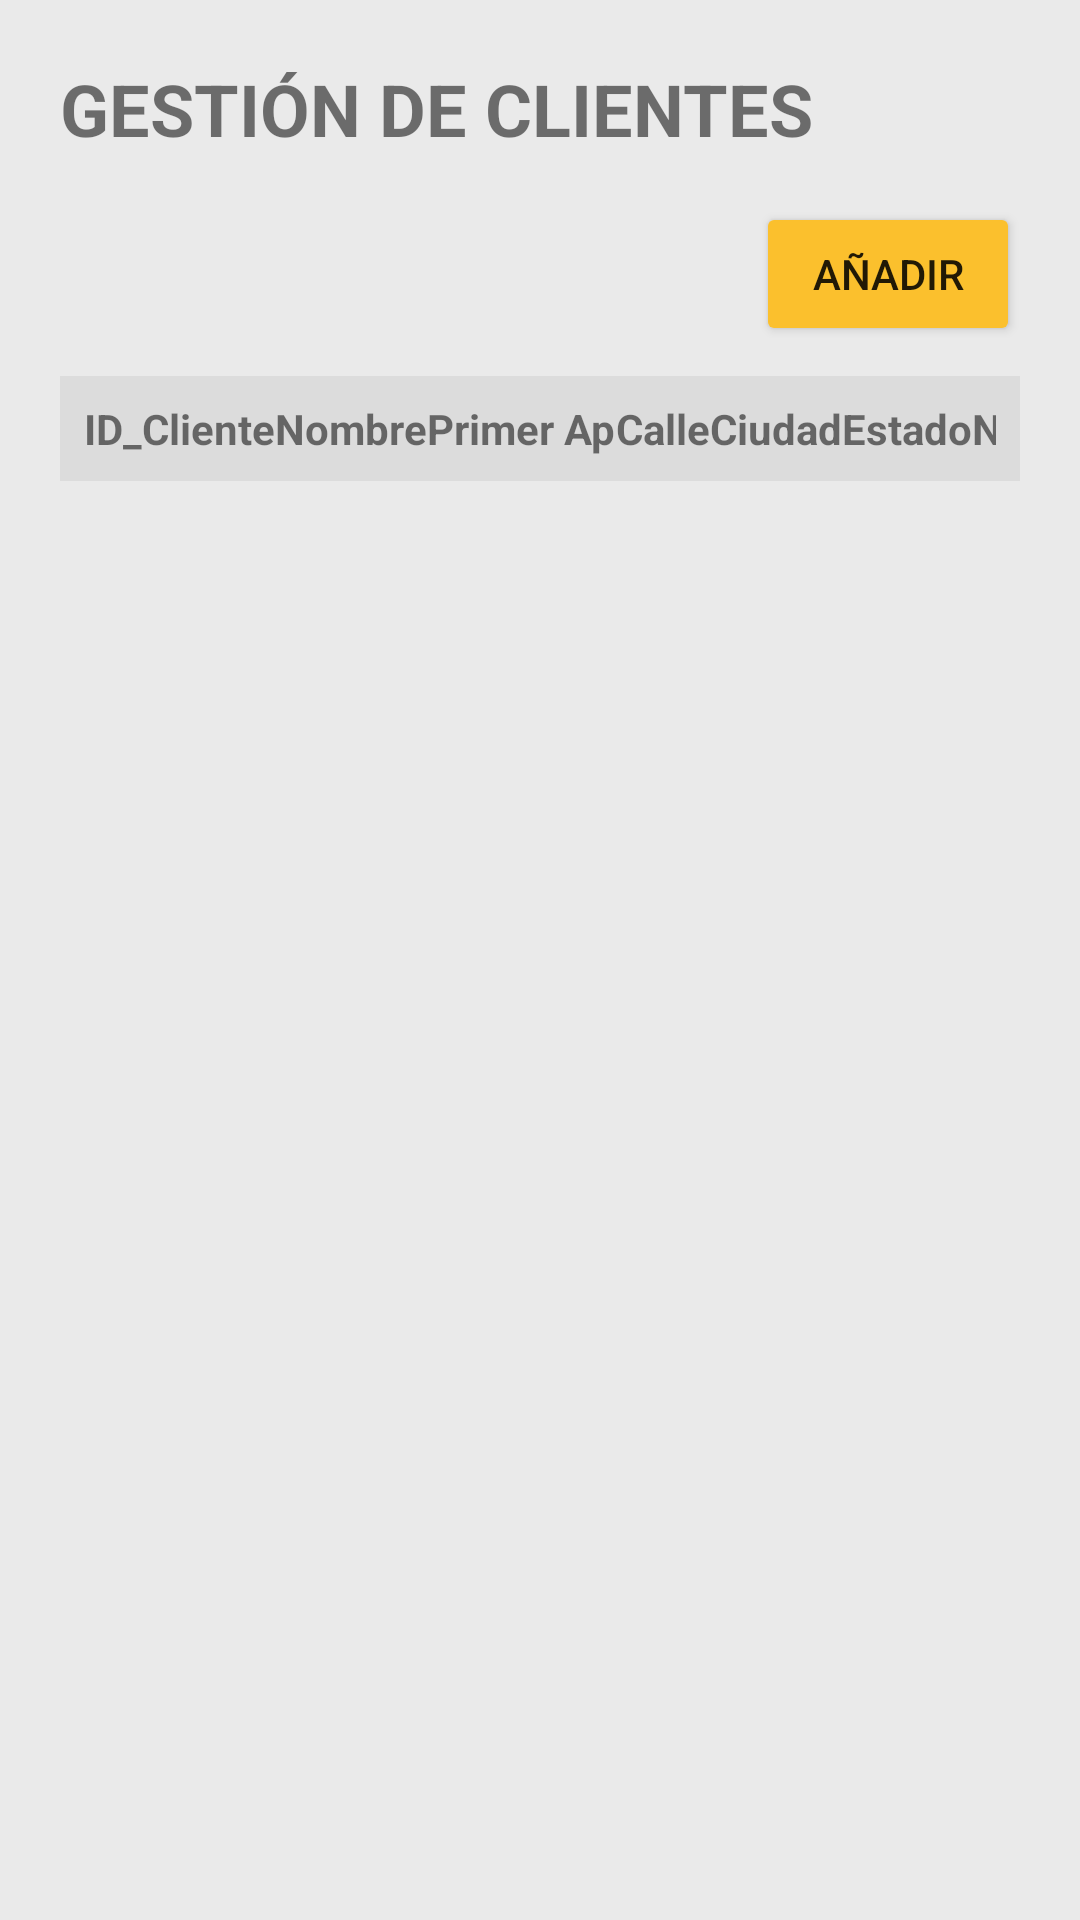

Here is an Android app screen rendered from its layout file. Give the layout XML and the strings, colors and styles it references.
<!-- AndroidManifest.xml: application theme Theme.BD_SQLite_2025 -->
<!-- res/layout/fragment_clientes.xml -->
<?xml version="1.0" encoding="utf-8"?>
<LinearLayout
    xmlns:android="http://schemas.android.com/apk/res/android"
    android:layout_width="match_parent"
    android:layout_height="match_parent"
    android:orientation="vertical"
    android:background="@color/content_background"
    android:padding="20dp">

    <TextView
        android:layout_width="wrap_content"
        android:layout_height="wrap_content"
        android:text="GESTIÓN DE CLIENTES"
        android:textSize="24sp"
        android:textStyle="bold"
        android:layout_marginBottom="15dp" />

    <LinearLayout
        android:layout_width="match_parent"
        android:layout_height="wrap_content"
        android:orientation="horizontal"
        android:gravity="end"
        android:layout_marginBottom="10dp">

        <Button
            android:id="@+id/btn_añadir_cliente"
            android:layout_width="wrap_content"
            android:layout_height="wrap_content"
            android:text="AÑADIR"
            android:layout_marginStart="10dp"
            android:drawableStart="@drawable/ic_persona_add" android:backgroundTint="#FBC02D" /> </LinearLayout>

    <ScrollView
        android:layout_width="match_parent"
        android:layout_height="wrap_content">

        <TableLayout
            android:layout_width="match_parent"
            android:layout_height="wrap_content"
            android:stretchColumns="*">

            <TableRow
                android:background="#DCDCDC"
                android:padding="8dp">
                <TextView android:text="ID_Cliente" android:textStyle="bold" />
                <TextView android:text="Nombre" android:textStyle="bold" />
                <TextView android:text="Primer Ap" android:textStyle="bold" />
                <TextView android:text="Calle" android:textStyle="bold" />
                <TextView android:text="Ciudad" android:textStyle="bold" />
                <TextView android:text="Estado" android:textStyle="bold" />
                <TextView android:text="No_Sucursal" android:textStyle="bold" />
            </TableRow>

        </TableLayout>
    </ScrollView>

</LinearLayout>
<!-- resources referenced by this layout -->
<resources>
  <color name="content_background">#EAEAEA</color>
  <style name="Theme.BD_SQLite_2025" parent="Theme.MaterialComponents.DayNight.NoActionBar">
          <item name="colorPrimary">@color/menu_background</item>
          <item name="colorSecondary">@color/button_background</item>
      </style>
  <color name="menu_background">#0D1B50</color>
  <color name="button_background">#335599</color>
</resources>
